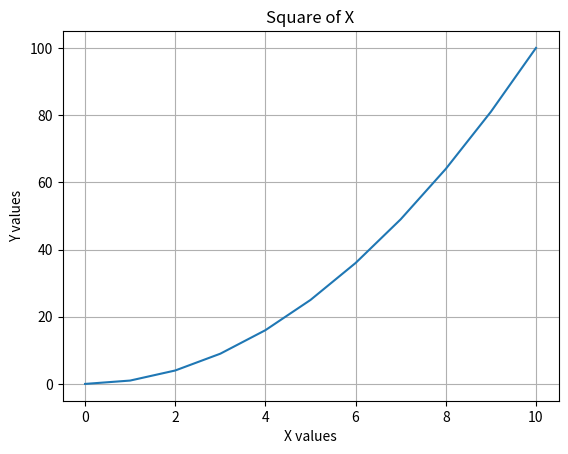

This chart was generated by the following Python code:
import matplotlib.pyplot as plt
import numpy as np

# Data
x = np.arange(0, 11)
y = x**2

# Create plot
plt.plot(x, y)
plt.title("Square of X")
plt.xlabel("X values")
plt.ylabel("Y values")
plt.grid(True)

# Show plot
plt.show()
